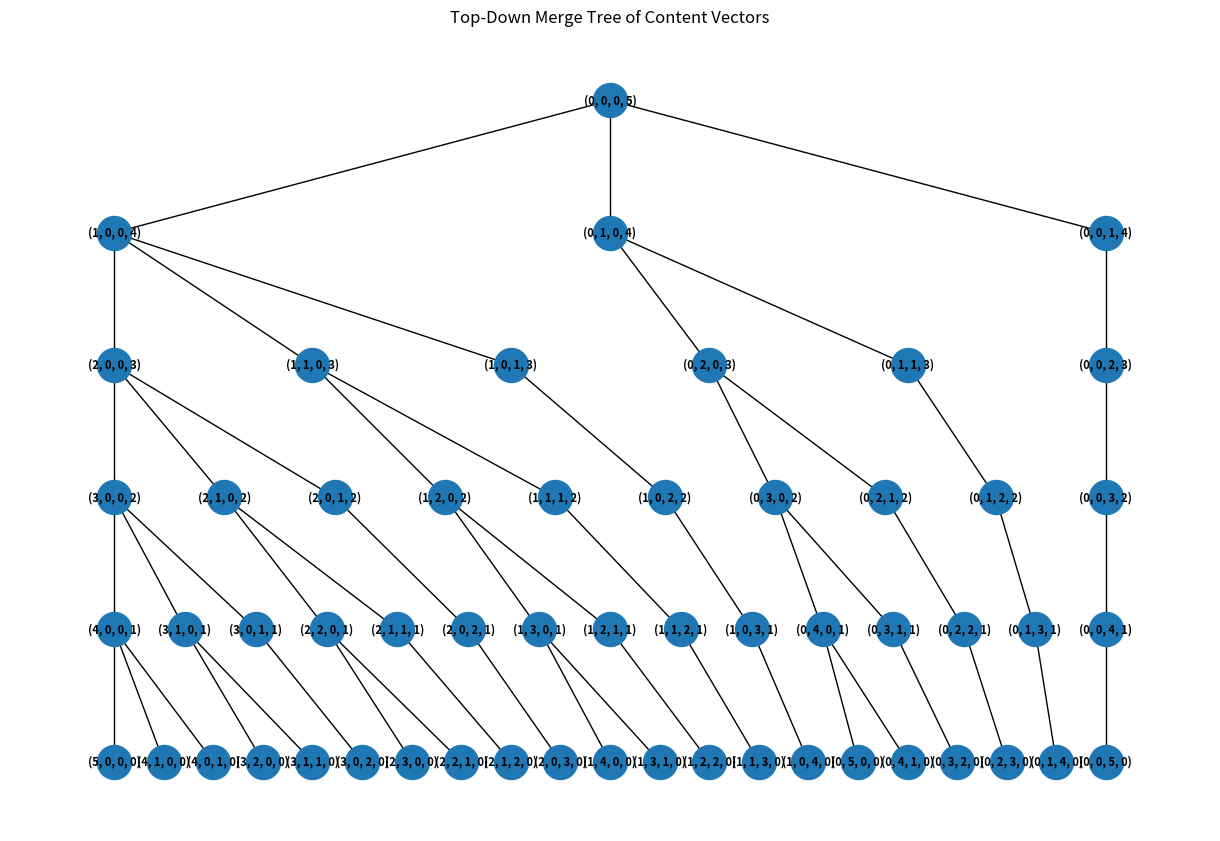

Generate this figure with matplotlib:
from itertools import combinations_with_replacement, permutations
from collections import deque, defaultdict
from math import comb
import networkx as nx
import matplotlib.pyplot as plt
from itertools import product
from collections import Counter

def visualize_merge_tree(tree_edges, root):
    G = nx.DiGraph()
    for parent, child in tree_edges:
        G.add_edge(parent, child)

    # Compute BFS levels 
    levels = dict(nx.single_source_shortest_path_length(G, root))
    max_level = max(levels.values())

    # Group nodes by level
    level_nodes = {lvl: [] for lvl in range(max_level + 1)}
    for node, lvl in levels.items():
        level_nodes[lvl].append(node)

    # Assign x spaced evenly within each level, y = -level
    pos = {}
    for lvl, nodes in level_nodes.items():
        n = len(nodes)
        if n == 1:
            xs = [0.5]
        else:
            xs = [i / (n - 1) for i in range(n)]
        for x, node in zip(xs, nodes):
            pos[node] = (x, -lvl)

    # Draw the tree
    plt.figure(figsize=(12, 8))
    nx.draw(G, pos,
            with_labels=True,
            node_size=600,
            font_size=8,
            font_weight='bold',
            arrows=False)
    plt.title("Top-Down Merge Tree of Content Vectors")
    plt.tight_layout()
    plt.savefig("chart")
    plt.show()
    
# Helper fuction to generate all possible contents for a given k and m
def generate_contents(k, m):
    if k == 1:
        return [(m,)]
    result = []
    for i in range(m + 1):
        for tail in generate_contents(k - 1, m - i):
            result.append((i,) + tail)
    return result

# Helper function to generate all permutations with fixed content
def multiset_permutations(content):
    symbols = []
    for val, count in enumerate(content):
        symbols.extend([str(val)] * count)
    return sorted(set(permutations(symbols)))

def build_fixed_content_uc(content):
    perms = multiset_permutations(content)
    used = set()
    uc = []
    window_size = sum(content)
    for p in perms:
        s = ''.join(p)
        if s in used:
            continue
        for i in range(window_size):
            rotation = s[i:] + s[:i]
            if rotation not in used:
                uc.append(rotation)
                used.add(rotation)
                break

    merged = uc[0]
    for next_str in uc[1:]:
        merged += next_str[-1]
    return merged

# Build merge graph based on 1-count transfers
# Vertices are content-vectors and edges between if differ by one symbol
def get_neighbors(content):
    neighbors = []
    k = len(content)
    for i in range(k):
        if content[i] == 0:
            continue
        for j in range(k):
            if i == j:
                continue
            new = list(content)
            new[i] -= 1
            new[j] += 1
            neighbors.append(tuple(new))
    return neighbors

# BFS to build a spanning tree
def build_merge_tree(contents, root):
    visited = set()
    queue = deque([root])
    tree_edges = []
    visited.add(root)
    while queue:
        current = queue.popleft()
        for neighbor in get_neighbors(current):
            if neighbor in contents and neighbor not in visited:
                visited.add(neighbor)
                tree_edges.append((current, neighbor))
                queue.append(neighbor)
    return tree_edges

# Helper function to find a shared substring of length k-2
def find_shared_substring(c1, c2, k_minus_2):
    substrs1 = set(c1[i:i+k_minus_2] for i in range(len(c1)-k_minus_2+1))
    substrs2 = set(c2[i:i+k_minus_2] for i in range(len(c2)-k_minus_2+1))
    shared = substrs1 & substrs2
    return next(iter(shared)) if shared else None

# Splice two cycles at a shared substring
def splice_cycles(cycle1, cycle2, overlap):
    i = cycle1.find(overlap)
    j = cycle2.find(overlap)
    if i == -1 or j == -1:
        raise ValueError("Overlap not found in both cycles")
    # Cut at first occurrence
    c1 = cycle1[i:] + cycle1[:i]
    c2 = cycle2[j+len(overlap):] + cycle2[:j+len(overlap)]
    return c1 + c2

def build_universal_multiset_cycle(k, m, return_tree=False):
    contents = generate_contents(k, m)
    print(contents)

    fixed_cycles = {c: build_fixed_content_uc(c) for c in contents}
    print(fixed_cycles)

    root = contents[0]
    tree = build_merge_tree(set(contents), root)

    # Merge in tree order
    final_cycle = fixed_cycles[root]
    for parent, child in tree:
        s1 = final_cycle
        s2 = fixed_cycles[child]
        overlap = find_shared_substring(s1, s2, k_minus_2=k-2)
        if not overlap:
            raise ValueError(f"No overlap found between {parent} and {child}")
        final_cycle = splice_cycles(s1, s2, overlap)

    if return_tree:
        return final_cycle, tree, root
    return final_cycle


if __name__ == '__main__':
    k, m = 4, 5
    uc, tree, root = build_universal_multiset_cycle(k, m, return_tree=True)
    print("UC:", uc)
    print("Len:", len(uc))

    visualize_merge_tree(tree, root)
